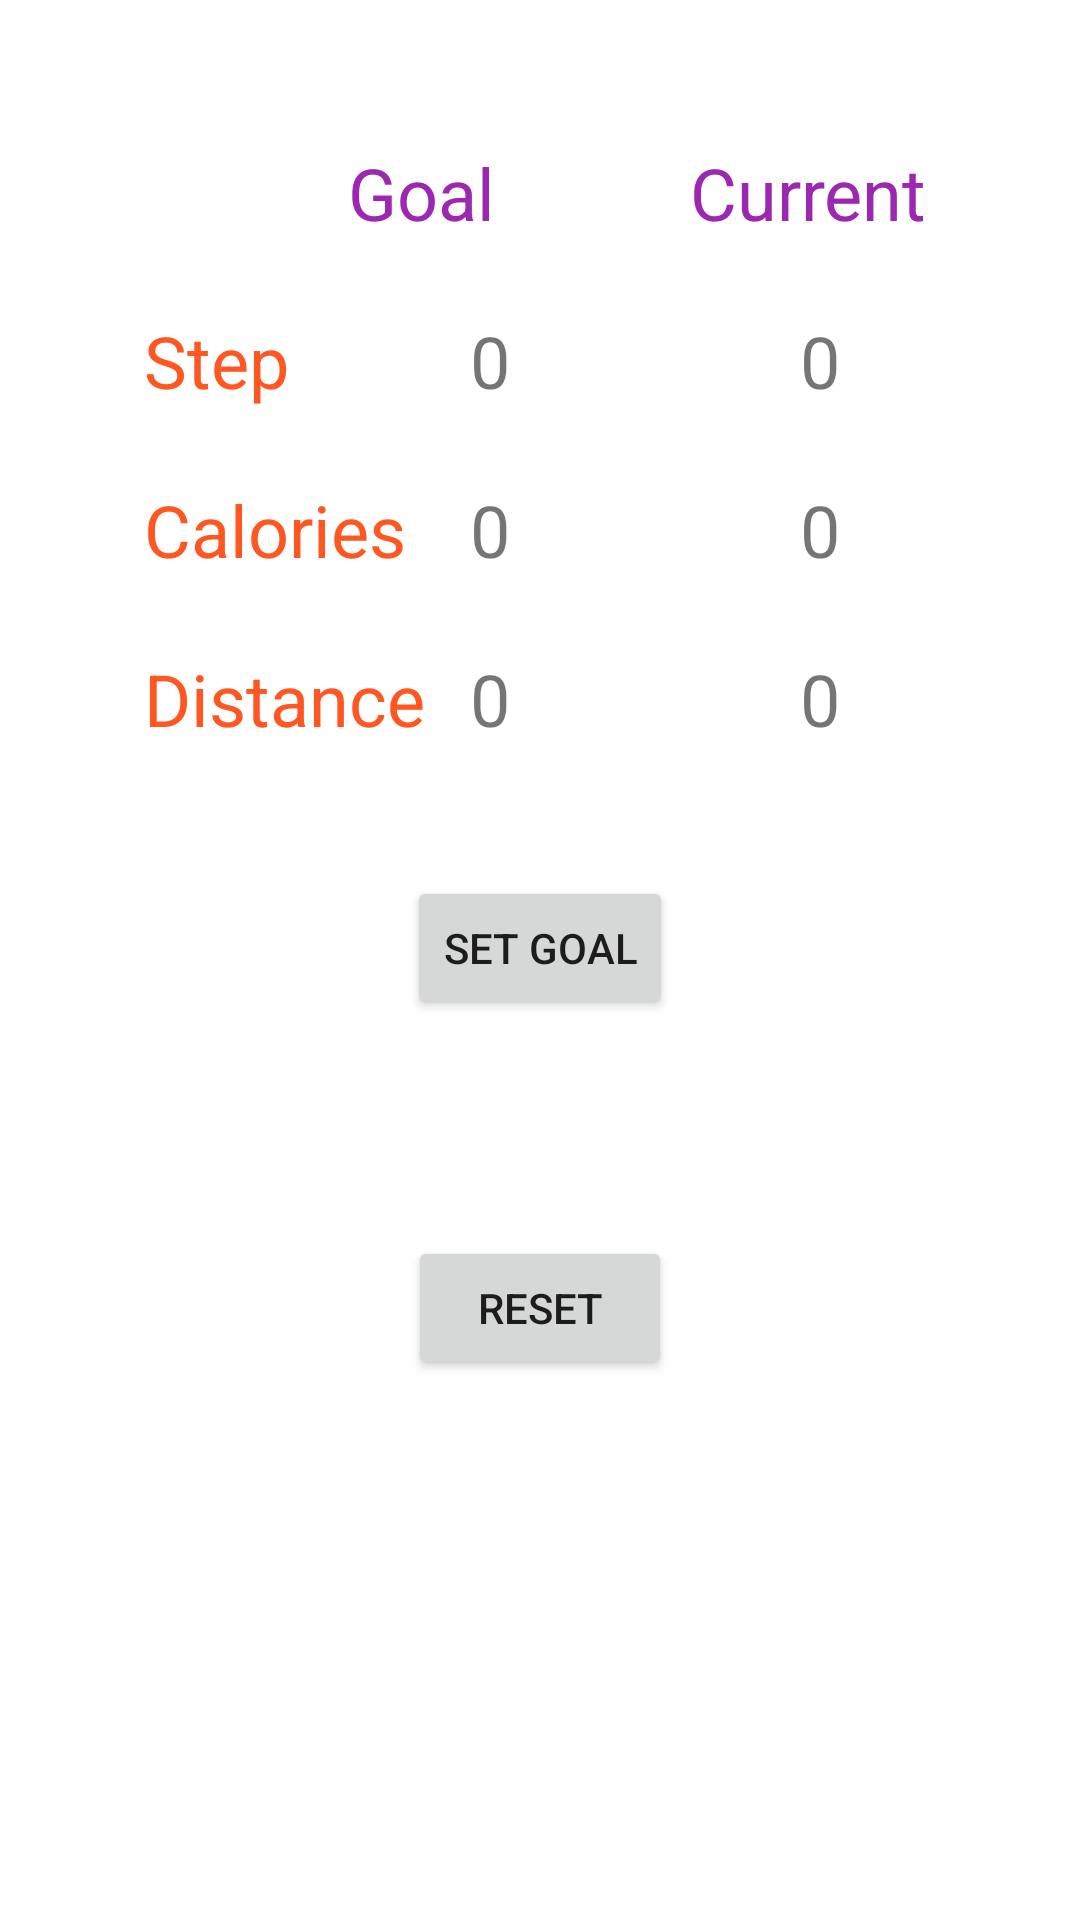

The Android layout XML behind this screen, and the referenced resources:
<!-- AndroidManifest.xml: application theme Theme.682A3 -->
<!-- res/layout/activity_main.xml -->
<?xml version="1.0" encoding="utf-8"?>
<androidx.constraintlayout.widget.ConstraintLayout xmlns:android="http://schemas.android.com/apk/res/android"
    xmlns:app="http://schemas.android.com/apk/res-auto"
    xmlns:tools="http://schemas.android.com/tools"
    android:layout_width="match_parent"
    android:layout_height="match_parent"
    android:orientation="vertical"
    tools:context=".MainActivity">

    <TextView
        android:id="@+id/CurrentD"
        android:layout_width="wrap_content"
        android:layout_height="wrap_content"
        android:layout_marginTop="24dp"
        android:layout_marginEnd="80dp"
        android:text="0"
        android:textSize="24dp"
        app:layout_constraintEnd_toEndOf="parent"
        app:layout_constraintTop_toBottomOf="@+id/CurrentC" />

    <TextView
        android:id="@+id/CurrentC"
        android:layout_width="wrap_content"
        android:layout_height="wrap_content"
        android:layout_marginTop="24dp"
        android:layout_marginEnd="80dp"
        android:text="0"
        android:textSize="24dp"
        app:layout_constraintEnd_toEndOf="parent"
        app:layout_constraintTop_toBottomOf="@+id/CurrentSteps" />

    <TextView
        android:id="@+id/CurrentSteps"
        android:layout_width="wrap_content"
        android:layout_height="wrap_content"
        android:layout_marginTop="104dp"
        android:layout_marginEnd="80dp"
        android:text="0"
        android:textSize="24dp"
        app:layout_constraintEnd_toEndOf="parent"
        app:layout_constraintTop_toTopOf="parent" />

    <TextView
        android:id="@+id/title2"
        android:layout_width="90dp"
        android:layout_height="50dp"
        android:layout_marginTop="48dp"
        android:layout_marginEnd="40dp"
        android:text="Current"
        android:textColor="#9C27B0"
        android:textSize="24dp"
        app:layout_constraintEnd_toEndOf="parent"
        app:layout_constraintTop_toTopOf="parent" />

    <TextView
        android:id="@+id/distanceNum3"
        android:layout_width="wrap_content"
        android:layout_height="wrap_content"
        android:layout_marginStart="48dp"
        android:layout_marginTop="24dp"
        android:text="Distance"
        android:textColor="#FF5722"
        android:textSize="24dp"
        app:layout_constraintStart_toStartOf="parent"
        app:layout_constraintTop_toBottomOf="@+id/caloriesNum3" />

    <TextView
        android:id="@+id/caloriesNum3"
        android:layout_width="wrap_content"
        android:layout_height="wrap_content"
        android:layout_marginStart="48dp"
        android:layout_marginTop="24dp"
        android:text="Calories"
        android:textColor="#FF5722"
        android:textSize="24dp"
        app:layout_constraintStart_toStartOf="parent"
        app:layout_constraintTop_toBottomOf="@+id/stepNum3" />

    <TextView
        android:id="@+id/stepNum3"
        android:layout_width="wrap_content"
        android:layout_height="wrap_content"
        android:layout_marginStart="48dp"
        android:layout_marginTop="104dp"
        android:text="Step"
        android:textColor="#FF5722"
        android:textSize="24dp"
        app:layout_constraintStart_toStartOf="parent"
        app:layout_constraintTop_toTopOf="parent" />

    <Button
        android:id="@+id/Reset"
        android:layout_width="wrap_content"
        android:layout_height="wrap_content"
        android:layout_marginBottom="180dp"
        android:onClick="Reset"
        android:text="Reset"
        app:layout_constraintBottom_toBottomOf="parent"
        app:layout_constraintEnd_toEndOf="parent"
        app:layout_constraintStart_toStartOf="parent" />

    <TextView
        android:id="@+id/ShowStepGoal"
        android:layout_width="wrap_content"
        android:layout_height="wrap_content"
        android:layout_marginTop="104dp"
        android:layout_marginEnd="190dp"
        android:text="0"
        android:textSize="24dp"
        app:layout_constraintEnd_toEndOf="parent"
        app:layout_constraintTop_toTopOf="parent" />

    <Button
        android:id="@+id/GoSet"
        android:layout_width="wrap_content"
        android:layout_height="wrap_content"
        android:layout_marginBottom="300dp"
        android:onClick="Set"
        android:text="Set Goal"
        app:layout_constraintBottom_toBottomOf="parent"
        app:layout_constraintEnd_toEndOf="parent"
        app:layout_constraintStart_toStartOf="parent" />

    <TextView
        android:id="@+id/Title"
        android:layout_width="64dp"
        android:layout_height="46dp"
        android:layout_marginTop="48dp"
        android:layout_marginEnd="50dp"
        android:text="Goal"
        android:textColor="#9C27B0"
        android:textSize="24dp"
        app:layout_constraintEnd_toStartOf="@+id/title2"
        app:layout_constraintTop_toTopOf="parent" />

    <TextView
        android:id="@+id/ShowDGoal"
        android:layout_width="wrap_content"
        android:layout_height="wrap_content"
        android:layout_marginTop="24dp"
        android:layout_marginEnd="190dp"
        android:text="0"
        android:textSize="24dp"
        app:layout_constraintEnd_toEndOf="parent"
        app:layout_constraintTop_toBottomOf="@+id/ShowCGoal" />

    <TextView
        android:id="@+id/ShowCGoal"
        android:layout_width="wrap_content"
        android:layout_height="wrap_content"
        android:layout_marginTop="24dp"
        android:layout_marginEnd="190dp"
        android:text="0"
        android:textSize="24dp"
        app:layout_constraintEnd_toEndOf="parent"
        app:layout_constraintTop_toBottomOf="@+id/ShowStepGoal" />

</androidx.constraintlayout.widget.ConstraintLayout>
<!-- resources referenced by this layout -->
<resources>
  <style name="Theme.682A3" parent="Theme.MaterialComponents.DayNight.DarkActionBar">
          
          <item name="colorPrimary">@color/purple_500</item>
          <item name="colorPrimaryVariant">@color/purple_700</item>
          <item name="colorOnPrimary">@color/white</item>
          
          <item name="colorSecondary">@color/teal_200</item>
          <item name="colorSecondaryVariant">@color/teal_700</item>
          <item name="colorOnSecondary">@color/black</item>
          
          <item name="android:statusBarColor">?attr/colorPrimaryVariant</item>
          
      </style>
  <!-- not gathered from this repository: default colours our renderer supplied (Android Studio template values) -->
  <color name="purple_500">#FF6200EE</color>
  <color name="purple_700">#FF3700B3</color>
  <color name="teal_200">#FF03DAC5</color>
  <color name="teal_700">#FF018786</color>
  <color name="black">#FF000000</color>
  <color name="white">#FFFFFFFF</color>
</resources>
